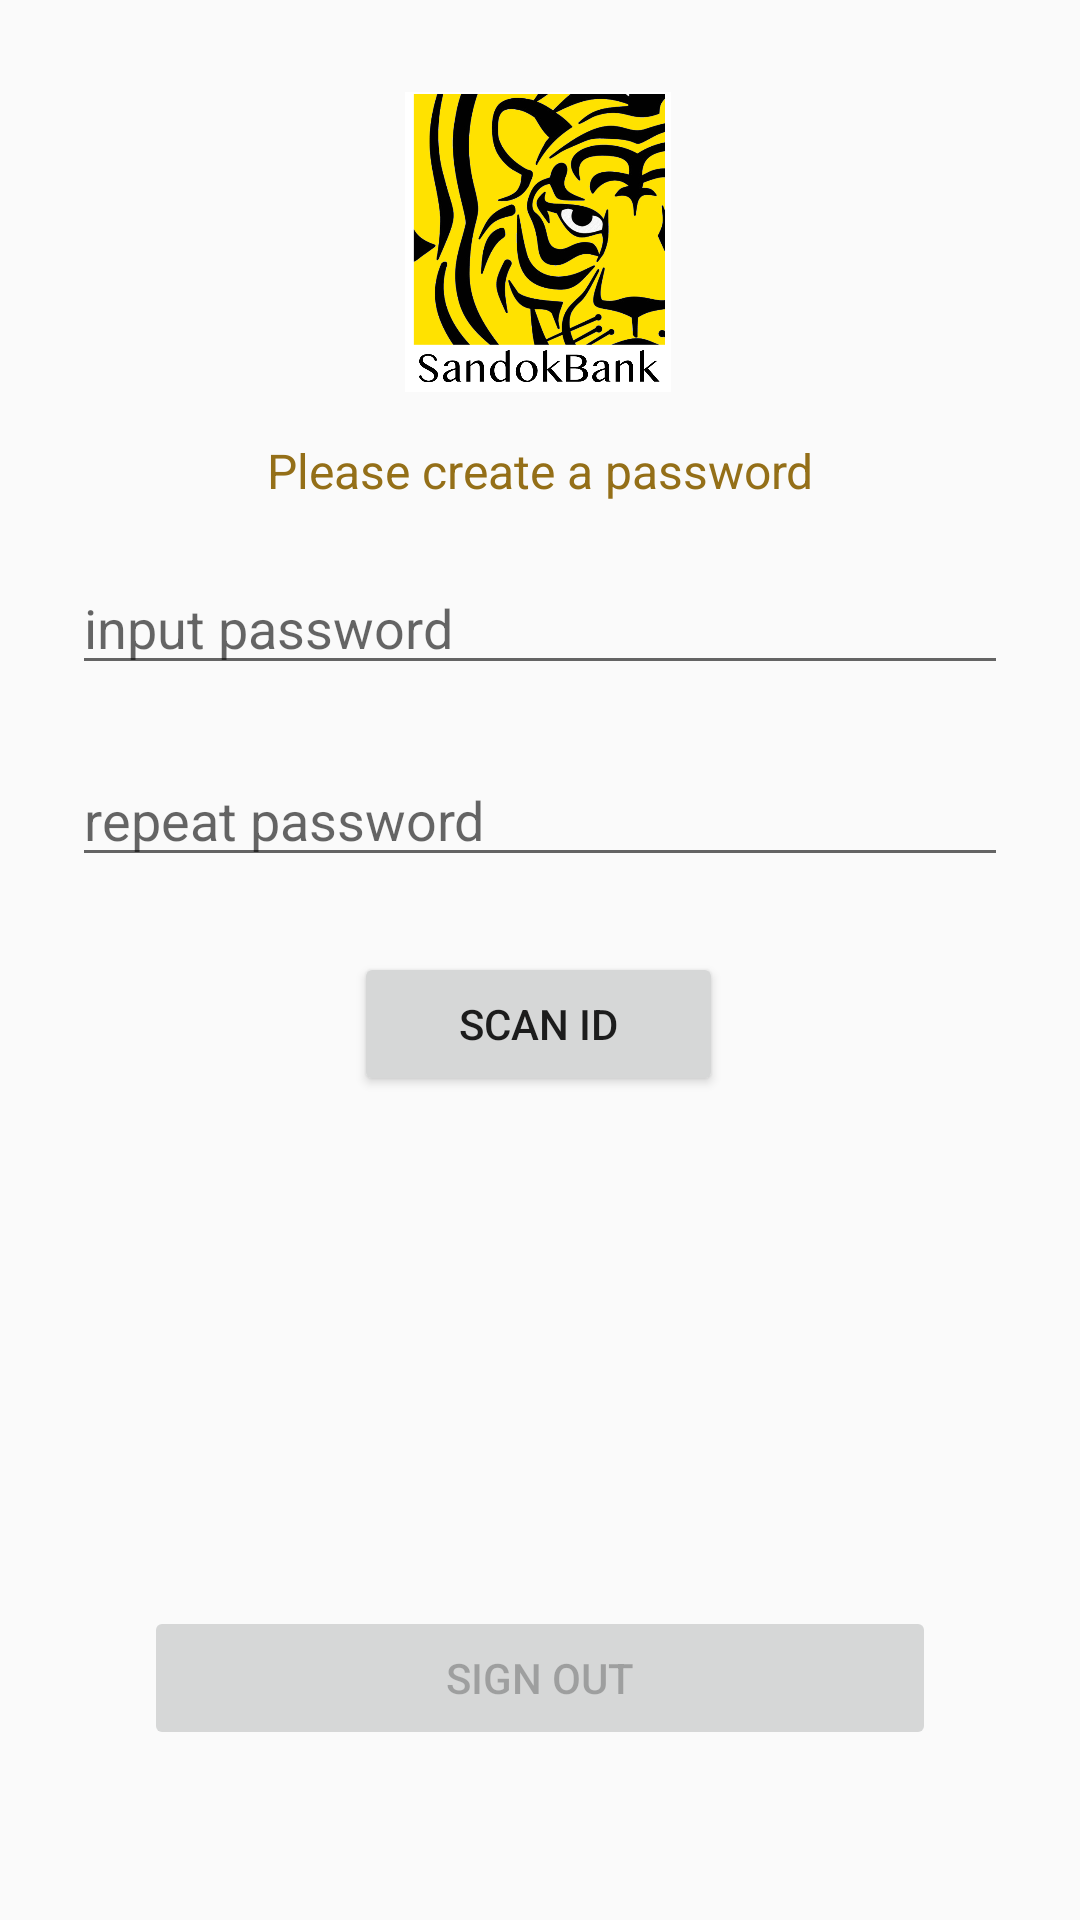

Reconstruct the res/layout file that produces this screen, plus the resources it refers to.
<!-- AndroidManifest.xml: application theme AppTheme -->
<!-- res/layout/activity_create_acount.xml -->
<?xml version="1.0" encoding="utf-8"?>
<androidx.constraintlayout.widget.ConstraintLayout xmlns:android="http://schemas.android.com/apk/res/android"
    xmlns:app="http://schemas.android.com/apk/res-auto"
    xmlns:tools="http://schemas.android.com/tools"
    android:layout_width="match_parent"
    android:layout_height="match_parent"
    tools:context=".CreateAccountActivity">

    <ImageView
        android:layout_width="100dp"
        android:layout_height="100dp"
        android:layout_gravity="center"
        android:src="@drawable/logo"
        app:layout_constraintBottom_toTopOf="@+id/header"
        app:layout_constraintEnd_toEndOf="parent"
        app:layout_constraintHorizontal_bias="0.498"
        app:layout_constraintStart_toStartOf="parent"
        app:layout_constraintTop_toTopOf="parent"
        app:layout_constraintVertical_bias="0.666">

    </ImageView>

    <TextView
        android:id="@+id/header"
        style="@style/HeaderText"
        android:layout_width="match_parent"
        android:layout_height="wrap_content"
        android:layout_gravity="start"
        android:layout_marginStart="48dp"
        android:layout_marginEnd="48dp"
        android:layout_marginBottom="468dp"
        android:enabled="false"
        android:text="@string/create_password"
        android:textAlignment="center"
        app:layout_constraintBottom_toBottomOf="parent"
        app:layout_constraintEnd_toEndOf="parent"
        app:layout_constraintHorizontal_bias="0.0"
        app:layout_constraintStart_toStartOf="parent"
        app:layout_constraintTop_toTopOf="parent"
        app:layout_constraintVertical_bias="0.971" />

    <EditText
        android:id="@+id/password1"
        android:layout_width="0dp"
        android:layout_height="wrap_content"
        android:layout_marginStart="24dp"
        android:layout_marginTop="41dp"
        android:layout_marginEnd="24dp"
        android:hint="@string/input_password"
        android:inputType="textPassword"
        android:selectAllOnFocus="true"
        app:layout_constraintEnd_toEndOf="parent"
        app:layout_constraintHorizontal_bias="1.0"
        app:layout_constraintStart_toStartOf="parent"
        app:layout_constraintTop_toTopOf="@+id/header" />

    <EditText
        android:id="@+id/password2"
        android:layout_width="0dp"
        android:layout_height="wrap_content"
        android:layout_marginStart="24dp"
        android:layout_marginTop="64dp"
        android:layout_marginEnd="24dp"
        android:hint="@string/repeat_password"
        android:inputType="textPassword"
        android:selectAllOnFocus="true"
        app:layout_constraintEnd_toEndOf="parent"
        app:layout_constraintHorizontal_bias="0.0"
        app:layout_constraintStart_toStartOf="parent"
        app:layout_constraintTop_toTopOf="@+id/password1" />

    <Button
        android:id="@+id/scan"
        android:layout_width="0dp"
        android:layout_height="wrap_content"
        android:layout_gravity="start"
        android:layout_marginStart="118dp"
        android:layout_marginTop="32dp"
        android:layout_marginEnd="119dp"
        android:layout_marginBottom="154dp"
        android:drawableEnd="@drawable/qrcode_scan"
        android:text="Scan ID"
        app:layout_constraintBottom_toTopOf="@+id/createAccount"
        app:layout_constraintEnd_toEndOf="parent"
        app:layout_constraintStart_toStartOf="parent"
        app:layout_constraintTop_toBottomOf="@+id/password2" />

    <Button
        android:id="@+id/createAccount"
        android:layout_width="0dp"
        android:layout_height="wrap_content"
        android:layout_gravity="start"
        android:layout_marginStart="48dp"
        android:layout_marginTop="16dp"
        android:layout_marginEnd="48dp"
        android:layout_marginBottom="64dp"
        android:enabled="false"
        android:text="@string/action_create"
        app:layout_constraintBottom_toBottomOf="parent"
        app:layout_constraintEnd_toEndOf="parent"
        app:layout_constraintHorizontal_bias="0.0"
        app:layout_constraintStart_toStartOf="parent"
        app:layout_constraintTop_toBottomOf="@+id/scan"
        app:layout_constraintVertical_bias="1.0" />


</androidx.constraintlayout.widget.ConstraintLayout>
<!-- resources referenced by this layout -->
<resources>
  <!-- drawable logo: png bitmap (drawable, 383976 bytes) -->
  <string name="action_create">Sign out</string>
  <string name="create_password">Please create a password</string>
  <string name="input_password">input password</string>
  <string name="repeat_password">repeat password</string>
  <style name="HeaderText" parent="@android:style/TextAppearance">
          <item name="android:textColor">@color/colorPrimaryDark</item>
      </style>
  <style name="AppTheme" parent="Theme.AppCompat.Light.DarkActionBar">
          
          <item name="colorPrimary">@color/colorPrimary</item>
          <item name="colorPrimaryDark">@color/colorPrimaryDark</item>
          <item name="colorAccent">@color/colorAccent</item>
      </style>
  <color name="colorPrimaryDark">#946F18</color>
  <color name="colorPrimary">#B2A620</color>
  <color name="colorAccent">#D81B60</color>
</resources>
